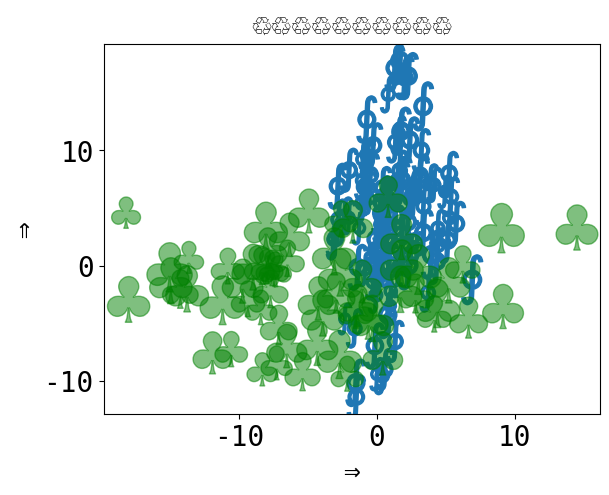

The matplotlib source for this figure:
# 🎉 👍
# Code source: Óscar Nájera
# License: BSD 3 clause

import matplotlib.pyplot as plt
import numpy as np

plt.rcParams["font.size"] = 20
plt.rcParams["font.monospace"] = ["DejaVu Sans Mono"]
plt.rcParams["font.family"] = "monospace"

plt.figure()
x = np.random.randn(100) * 2 + 1
y = np.random.randn(100) * 6 + 3
s = np.random.rand(*x.shape) * 800 + 500
plt.scatter(x, y, s, marker=r"$\oint$")
x = np.random.randn(60) * 7 - 4
y = np.random.randn(60) * 3 - 2
s = s[: x.size]
plt.scatter(x, y, s, alpha=0.5, c="g", marker=r"$\clubsuit$")
plt.xlabel("⇒")
plt.ylabel("⇒")
plt.title("♲" * 10)
print("Std out capture 😎")
# To avoid matplotlib text output
plt.show()

print(plt.rcParams)
